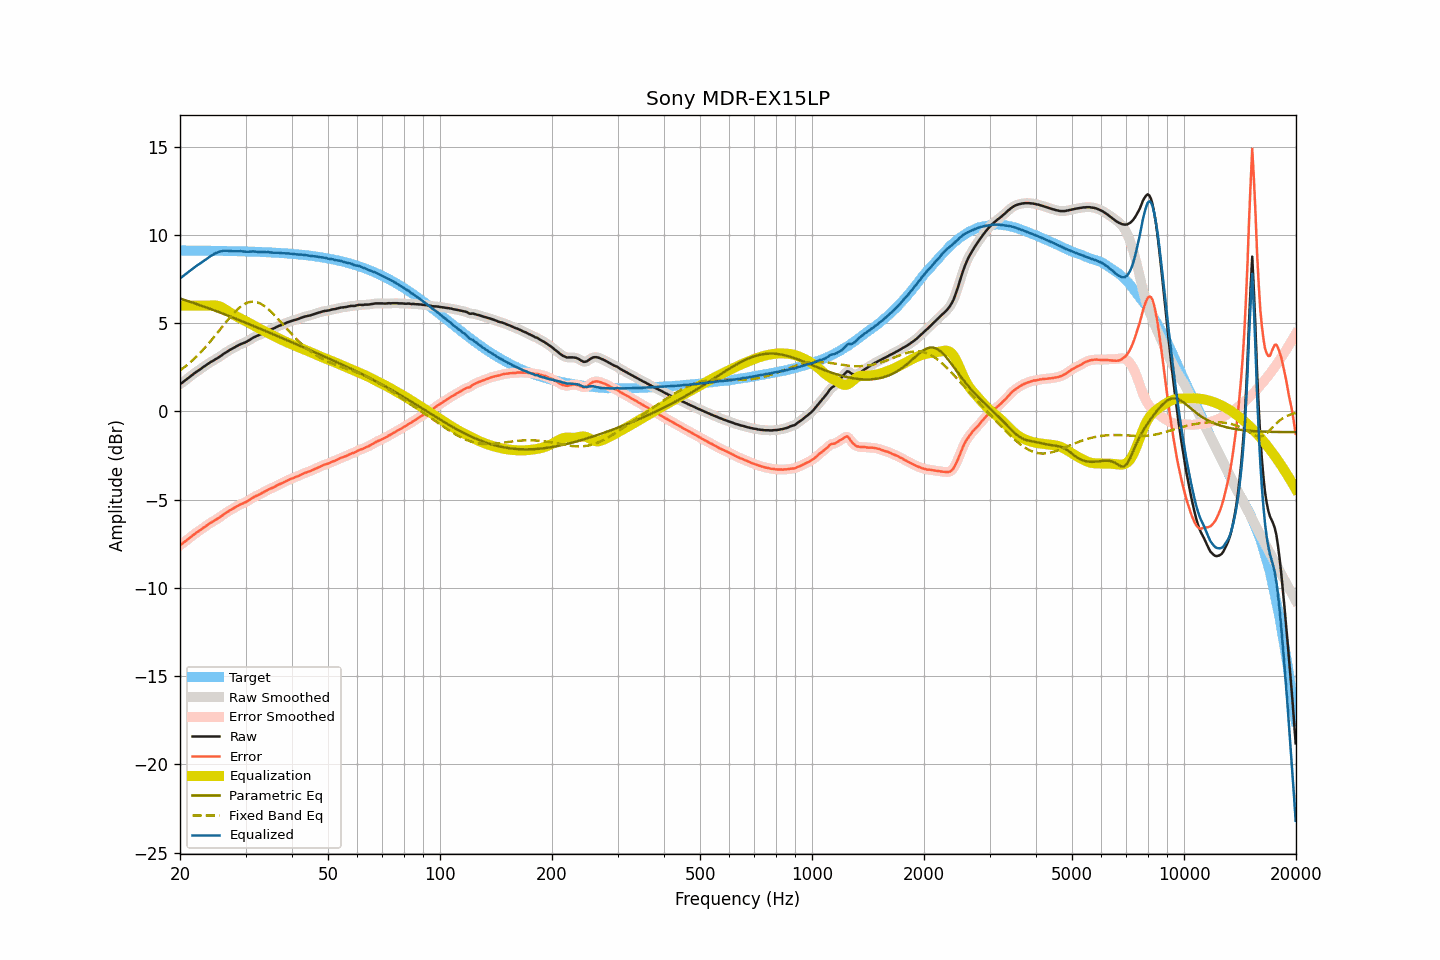

Values plotted in this chart, from the file beside it:
frequency, raw, smoothed, error, error_smoothed, equalization, parametric_eq, fixed_band_eq, equalized_raw, equalized_smoothed, target
20.00, 1.55, 1.54, -7.58, -7.58, 6.00, 6.40, 2.32, 7.55, 7.54, 9.12
20.20, 1.61, 1.61, -7.52, -7.51, 6.00, 6.37, 2.39, 7.61, 7.61, 9.12
20.40, 1.68, 1.68, -7.45, -7.45, 6.00, 6.34, 2.46, 7.68, 7.68, 9.12
20.61, 1.74, 1.74, -7.38, -7.38, 6.00, 6.31, 2.53, 7.74, 7.74, 9.12
20.81, 1.82, 1.82, -7.30, -7.30, 6.00, 6.28, 2.60, 7.82, 7.82, 9.12
21.02, 1.89, 1.89, -7.23, -7.23, 6.00, 6.25, 2.68, 7.89, 7.89, 9.12
21.23, 1.97, 1.96, -7.15, -7.16, 6.00, 6.22, 2.76, 7.97, 7.96, 9.12
21.44, 2.04, 2.04, -7.08, -7.08, 6.00, 6.19, 2.84, 8.04, 8.04, 9.12
21.66, 2.11, 2.10, -7.01, -7.01, 6.00, 6.16, 2.92, 8.11, 8.10, 9.12
21.87, 2.17, 2.17, -6.95, -6.95, 6.00, 6.13, 3.01, 8.17, 8.17, 9.12
22.09, 2.24, 2.23, -6.88, -6.88, 6.00, 6.10, 3.09, 8.24, 8.23, 9.12
22.31, 2.30, 2.30, -6.82, -6.82, 6.00, 6.07, 3.18, 8.30, 8.30, 9.12
22.54, 2.36, 2.36, -6.76, -6.76, 6.00, 6.04, 3.27, 8.36, 8.36, 9.11
22.76, 2.42, 2.42, -6.70, -6.69, 6.00, 6.00, 3.37, 8.42, 8.42, 9.11
22.99, 2.49, 2.48, -6.63, -6.63, 6.00, 5.97, 3.47, 8.49, 8.48, 9.11
23.22, 2.55, 2.55, -6.57, -6.57, 6.00, 5.94, 3.56, 8.55, 8.55, 9.11
23.45, 2.61, 2.61, -6.50, -6.50, 6.00, 5.91, 3.67, 8.61, 8.61, 9.11
23.69, 2.67, 2.67, -6.43, -6.44, 6.00, 5.87, 3.77, 8.67, 8.67, 9.11
23.92, 2.74, 2.74, -6.37, -6.37, 6.00, 5.84, 3.87, 8.74, 8.74, 9.11
24.16, 2.80, 2.79, -6.31, -6.31, 6.01, 5.81, 3.98, 8.80, 8.80, 9.11
24.40, 2.85, 2.85, -6.26, -6.26, 6.01, 5.77, 4.09, 8.86, 8.86, 9.11
24.65, 2.90, 2.90, -6.21, -6.21, 6.01, 5.74, 4.20, 8.91, 8.91, 9.10
24.89, 2.96, 2.95, -6.15, -6.15, 6.01, 5.71, 4.31, 8.96, 8.96, 9.10
25.14, 3.01, 3.01, -6.10, -6.09, 5.99, 5.67, 4.43, 9.00, 9.00, 9.10
25.39, 3.07, 3.07, -6.03, -6.03, 5.97, 5.64, 4.54, 9.04, 9.04, 9.10
25.65, 3.13, 3.13, -5.97, -5.97, 5.94, 5.60, 4.65, 9.06, 9.06, 9.10
25.91, 3.18, 3.19, -5.91, -5.91, 5.90, 5.57, 4.77, 9.08, 9.09, 9.10
26.16, 3.26, 3.25, -5.84, -5.84, 5.85, 5.53, 4.88, 9.11, 9.10, 9.10
26.43, 3.32, 3.32, -5.78, -5.78, 5.79, 5.50, 5.00, 9.11, 9.11, 9.09
26.69, 3.38, 3.38, -5.72, -5.72, 5.73, 5.46, 5.11, 9.11, 9.11, 9.09
26.96, 3.44, 3.43, -5.66, -5.66, 5.67, 5.43, 5.22, 9.10, 9.10, 9.09
27.23, 3.49, 3.49, -5.60, -5.60, 5.61, 5.39, 5.33, 9.09, 9.09, 9.09
27.50, 3.54, 3.54, -5.55, -5.55, 5.55, 5.35, 5.43, 9.08, 9.09, 9.09
27.77, 3.59, 3.59, -5.50, -5.50, 5.49, 5.32, 5.53, 9.08, 9.08, 9.09
28.05, 3.64, 3.64, -5.45, -5.45, 5.44, 5.28, 5.63, 9.08, 9.08, 9.08
28.33, 3.69, 3.69, -5.39, -5.39, 5.39, 5.25, 5.72, 9.08, 9.08, 9.08
28.62, 3.74, 3.74, -5.34, -5.34, 5.35, 5.21, 5.81, 9.08, 9.09, 9.08
28.90, 3.79, 3.78, -5.29, -5.29, 5.30, 5.17, 5.89, 9.09, 9.09, 9.08
29.19, 3.83, 3.82, -5.25, -5.25, 5.26, 5.14, 5.96, 9.08, 9.08, 9.07
29.48, 3.86, 3.86, -5.22, -5.21, 5.21, 5.10, 6.02, 9.07, 9.07, 9.07
29.78, 3.90, 3.90, -5.17, -5.17, 5.17, 5.06, 6.08, 9.06, 9.06, 9.07
30.08, 3.94, 3.94, -5.13, -5.13, 5.12, 5.02, 6.13, 9.05, 9.05, 9.07
30.38, 3.99, 3.98, -5.08, -5.08, 5.07, 4.99, 6.17, 9.05, 9.05, 9.06
30.68, 4.04, 4.04, -5.03, -5.02, 5.02, 4.95, 6.19, 9.05, 9.06, 9.06
30.99, 4.10, 4.10, -4.96, -4.96, 4.97, 4.91, 6.22, 9.06, 9.06, 9.06
31.30, 4.16, 4.15, -4.90, -4.90, 4.91, 4.87, 6.22, 9.07, 9.07, 9.06
31.61, 4.21, 4.20, -4.85, -4.85, 4.86, 4.84, 6.22, 9.07, 9.06, 9.05
31.93, 4.25, 4.25, -4.80, -4.80, 4.81, 4.80, 6.21, 9.05, 9.06, 9.05
32.24, 4.29, 4.29, -4.76, -4.76, 4.76, 4.76, 6.19, 9.05, 9.05, 9.05
32.57, 4.33, 4.33, -4.72, -4.72, 4.71, 4.72, 6.15, 9.04, 9.04, 9.04
32.89, 4.37, 4.37, -4.67, -4.67, 4.66, 4.68, 6.12, 9.03, 9.03, 9.04
33.22, 4.42, 4.41, -4.62, -4.62, 4.62, 4.64, 6.06, 9.03, 9.03, 9.03
33.55, 4.46, 4.46, -4.57, -4.57, 4.57, 4.61, 6.01, 9.03, 9.03, 9.03
33.89, 4.51, 4.51, -4.52, -4.52, 4.53, 4.57, 5.94, 9.03, 9.03, 9.03
34.23, 4.55, 4.55, -4.48, -4.47, 4.48, 4.53, 5.87, 9.03, 9.03, 9.02
34.57, 4.60, 4.59, -4.42, -4.43, 4.43, 4.49, 5.79, 9.03, 9.02, 9.02
34.92, 4.63, 4.63, -4.39, -4.39, 4.39, 4.45, 5.71, 9.01, 9.02, 9.01
35.27, 4.67, 4.66, -4.34, -4.35, 4.34, 4.41, 5.62, 9.01, 9.01, 9.01
35.62, 4.70, 4.70, -4.31, -4.31, 4.30, 4.37, 5.53, 8.99, 9.00, 9.00
35.97, 4.74, 4.74, -4.26, -4.26, 4.25, 4.34, 5.43, 8.99, 8.99, 9.00
... 635 more rows
